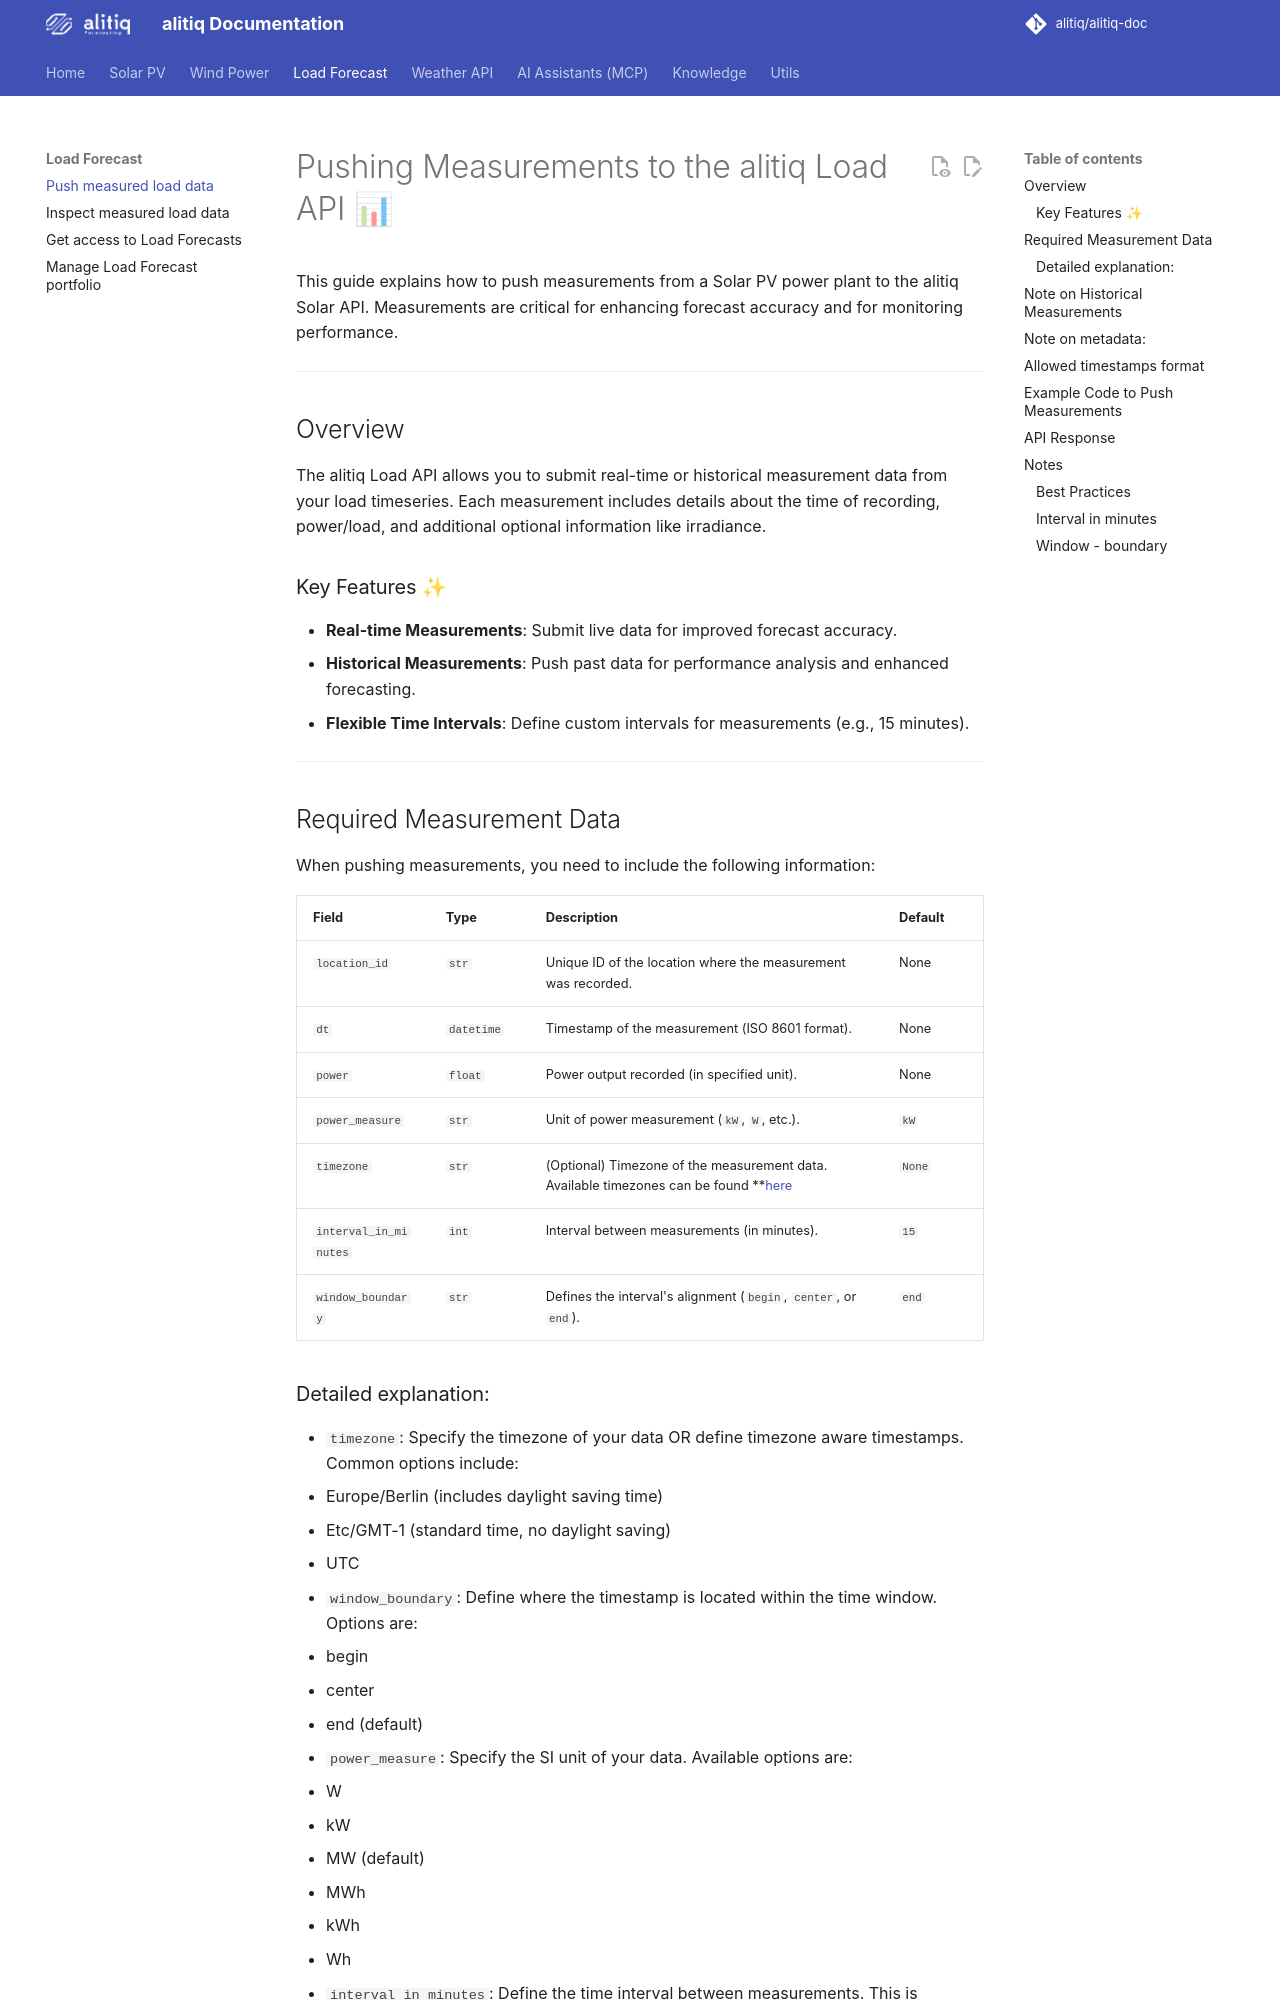

repository: alitiq/alitiq-doc · page: load_forecast/push_load_measurement/index.html · generator: mkdocs

# Pushing Measurements to the alitiq Load API 📊  

This guide explains how to push measurements from a Solar PV power plant to the alitiq Solar API. Measurements are critical for enhancing forecast accuracy and for monitoring performance.  

---

## Overview  

The alitiq Load API allows you to submit real-time or historical measurement data from your load timeseries. Each measurement includes details about the time of recording, power/load, and additional optional information like irradiance.  

### Key Features ✨  
- **Real-time Measurements**: Submit live data for improved forecast accuracy.  
- **Historical Measurements**: Push past data for performance analysis and enhanced forecasting.  
- **Flexible Time Intervals**: Define custom intervals for measurements (e.g., 15 minutes).  

---

## Required Measurement Data  

When pushing measurements, you need to include the following information:  

| **Field**            | **Type**         | **Description**                                                   | **Default**    |  
|-----------------------|------------------|-------------------------------------------------------------------|----------------|  
| `location_id`         | `str`           | Unique ID of the location where the measurement was recorded.     | None           |  
| `dt`                 | `datetime`      | Timestamp of the measurement (ISO 8601 format).                   | None           |  
| `power`              | `float`         | Power output recorded (in specified unit).                        | None           |  
| `power_measure`      | `str`           | Unit of power measurement (`kW`, `W`, etc.).                      | `kW`           |  
| `timezone`           | `str`           | (Optional) Timezone of the measurement data. Available timezones can be found **[here](https://docs.alitiq.com/utils/timezones/)                                | `None`          |  
| `interval_in_minutes` | `int`           | Interval between measurements (in minutes).                       | `15`           |  
| `window_boundary`    | `str`           | Defines the interval's alignment (`begin`, `center`, or `end`).    | `end`          |  

### Detailed explanation: 
* `timezone`: Specify the timezone of your data OR define timezone aware timestamps. Common options include:
  * Europe/Berlin (includes daylight saving time)
  * Etc/GMT-1 (standard time, no daylight saving)
  * UTC
* `window_boundary`: Define where the timestamp is located within the time window. Options are:
  * begin
  * center
  * end (default)
* `power_measure`: Specify the SI unit of your data. Available options are:
  * W
  * kW
  * MW (default)
  * MWh
  * kWh
  * Wh
* `interval_in_minutes`: Define the time interval between measurements. This is especially important if your data is in energy units rather than power.

---

## Note on Historical Measurements  

To provide highly optimized forecasts, the API requires at least 90 days of historical measurement data for a given load timeseries. This data enables the system to fine-tune forecasts to match the unique characteristics of your setup.  This data needs to updated once per day for the last 24 hours. In case of diurnal updates, alitiq will adapt the forecast tot the latest observations every 15 minutes. 


## Note on metadata:

The metadata you provide (window_boundary, power_measure) will be read only once at the moment. So changing this per entry in the payload of the request is currently not supported and will yield to wrong data in our database.
